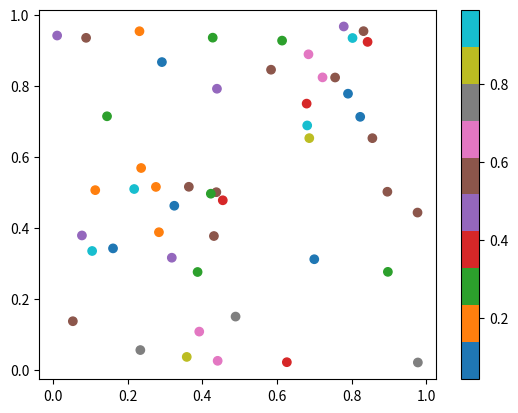

Generate this figure with matplotlib:
import matplotlib.pyplot as plt
import numpy as np

# Generate random data
x = np.random.rand(50)
y = np.random.rand(50)
colors = np.random.rand(50)  # Values to map to colors
print(colors)

# Create a figure and axis
fig, ax = plt.subplots()
cmap = plt.get_cmap('tab10')
print(cmap(0.1))
print(cmap(int(1)))
print(cmap(float(1)))
print(cmap(1.0))

# Scatter plot with a colormap
scatter = ax.scatter(x, y, c=colors, cmap='tab10')

# Add a colorbar to show the color scale
colorbar = plt.colorbar(scatter, ax=ax)

# Show the plot
plt.show()